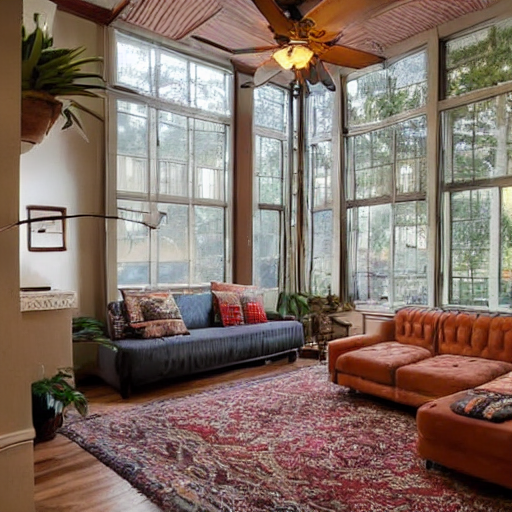
Generation parameters embedded in this image by AUTOMATIC1111 Stable Diffusion web UI or a fork of it (Forge, ...) (PNG 'parameters' text chunk):
a spacious and well-lit living room with a large window that allows natural light to fill the room. The room is furnished with a couch, a dining table, and several chairs. The dining table is surrounded by chairs, and there is a vase placed on the table, adding a decorative touch to the space. In addition to the main furniture, there are a few other items in the room, such as a potted plant, a clock, and a couple of books. The living room also has a fireplace, which adds warmth and ambiance to the space. The overall atmosphere of the room is inviting and comfortable, making it an ideal space for relaxation and socializing.
Steps: 20, Sampler: DPM++ 2M Karras, CFG scale: 7, Seed: 3636029602, Size: 512x512, Model hash: 6ce0161689, Model: v1-5-pruned-emaonly, Version: v1.6.0